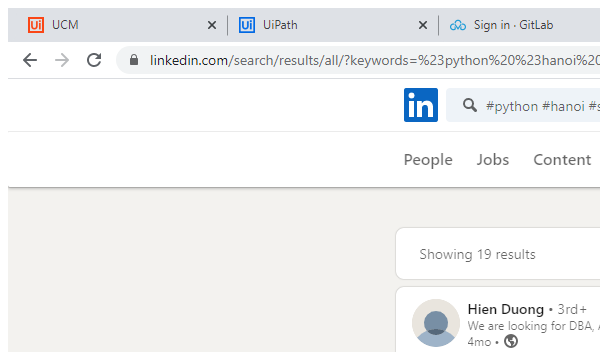
Task: Get_CV_From_LinkedIn
Workflow: Get_Data

Step 1: Attach Browser 'Search CV' in window '* | Search | LinkedIn' (chrome.exe)

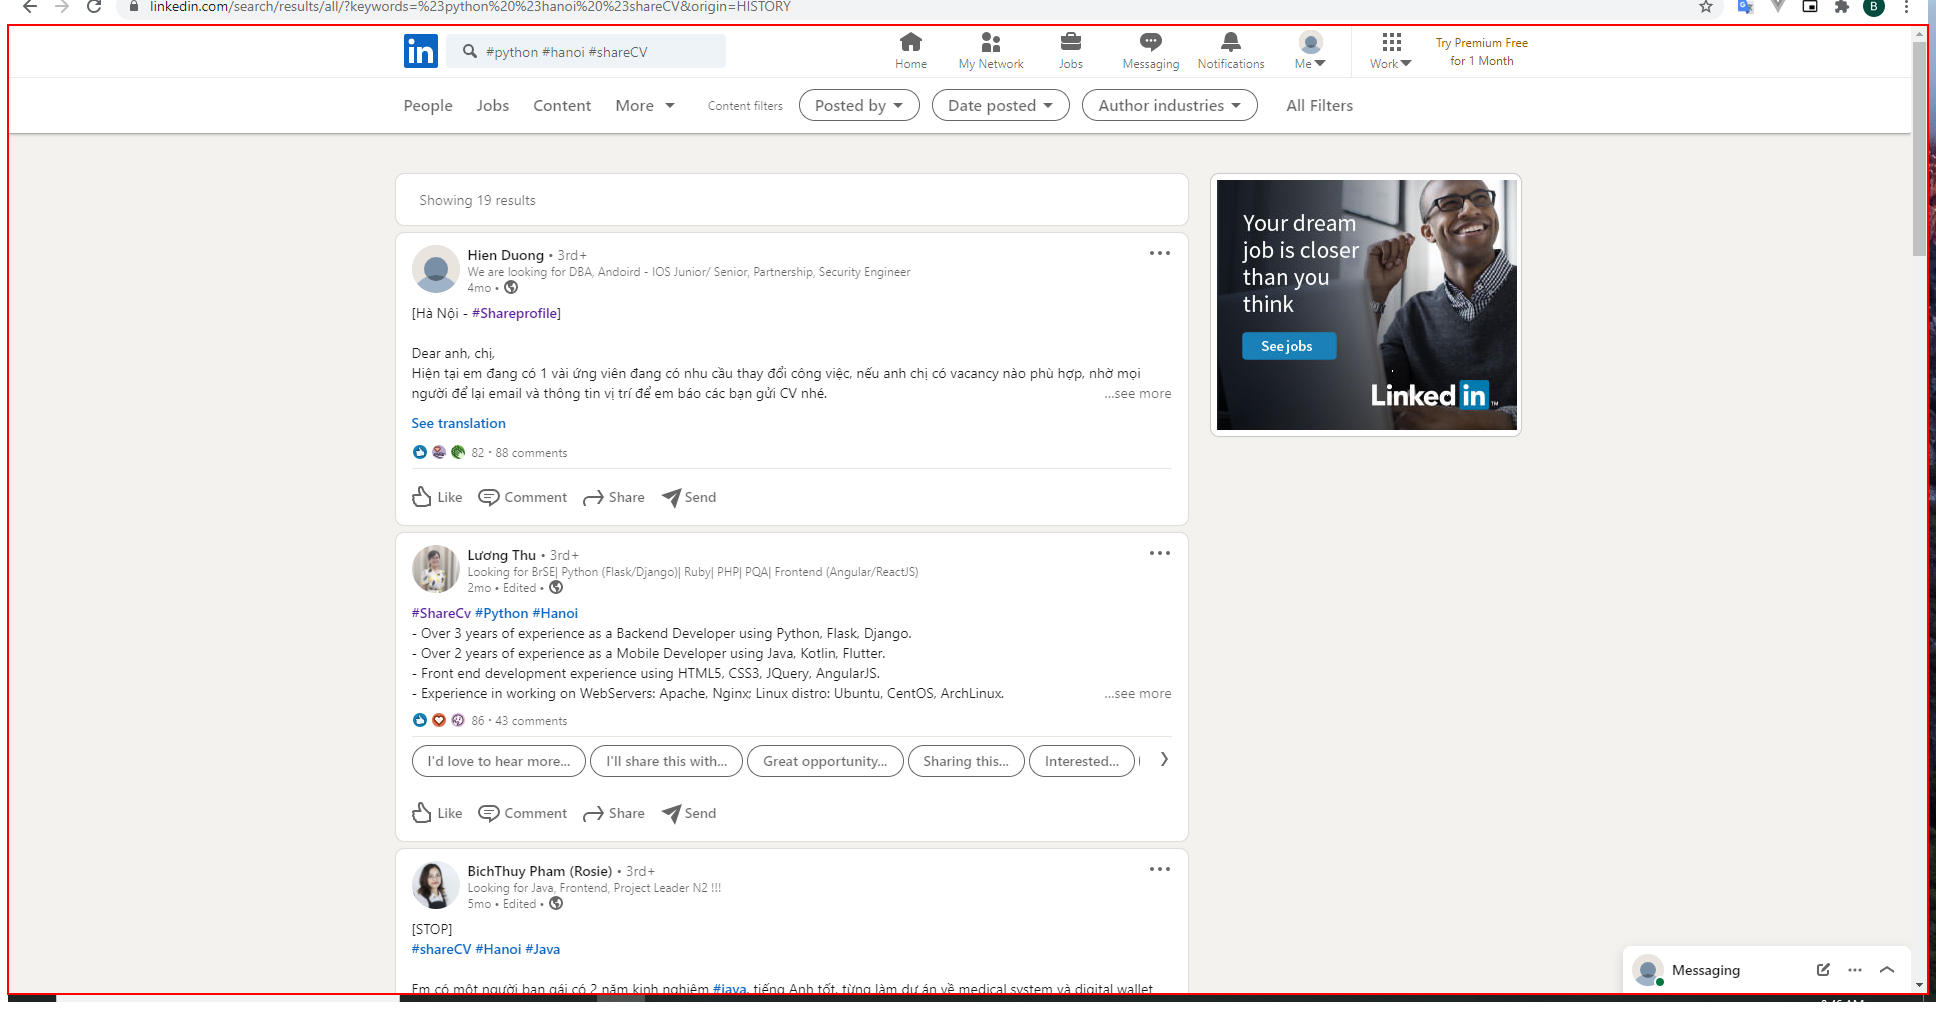
Step 2: type a value into the element in window '* | Search | LinkedIn - Google Chrome' (chrome.exe)

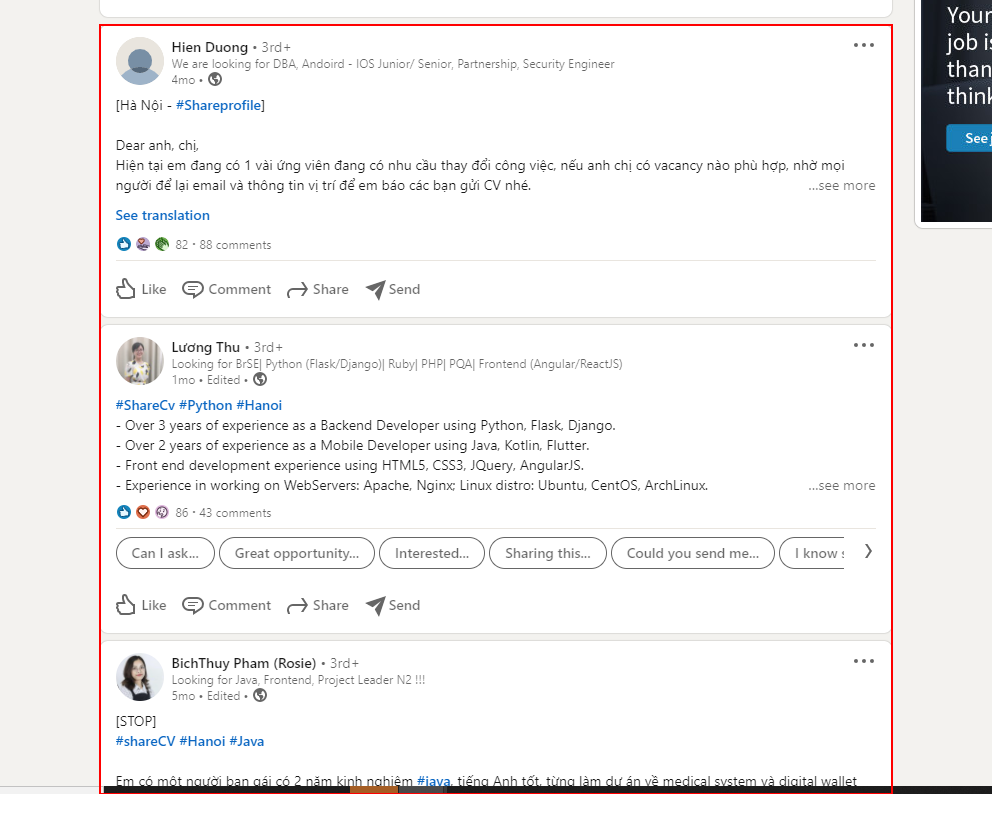
Step 3: get-text from the list

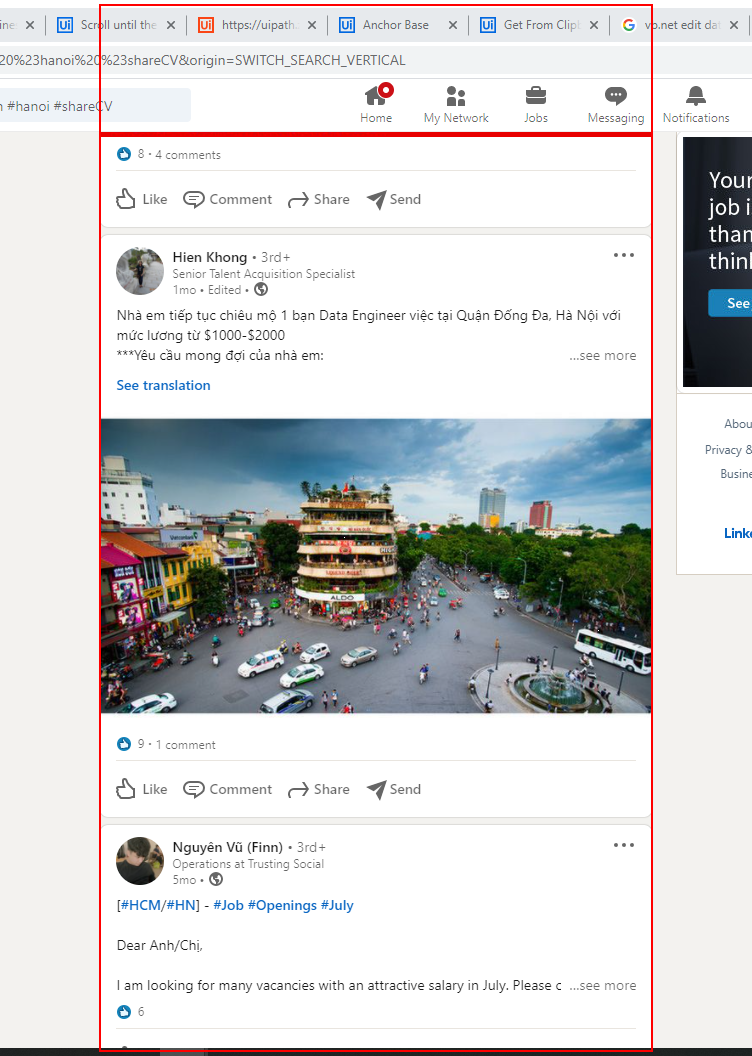
Step 4: get-text from the list

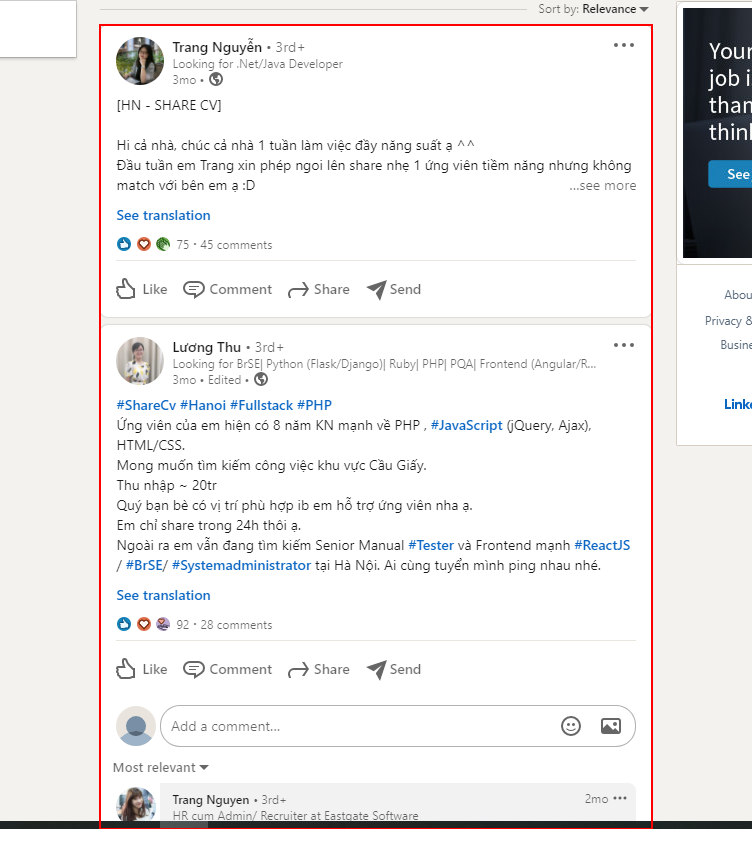
Step 5: get-text from the list

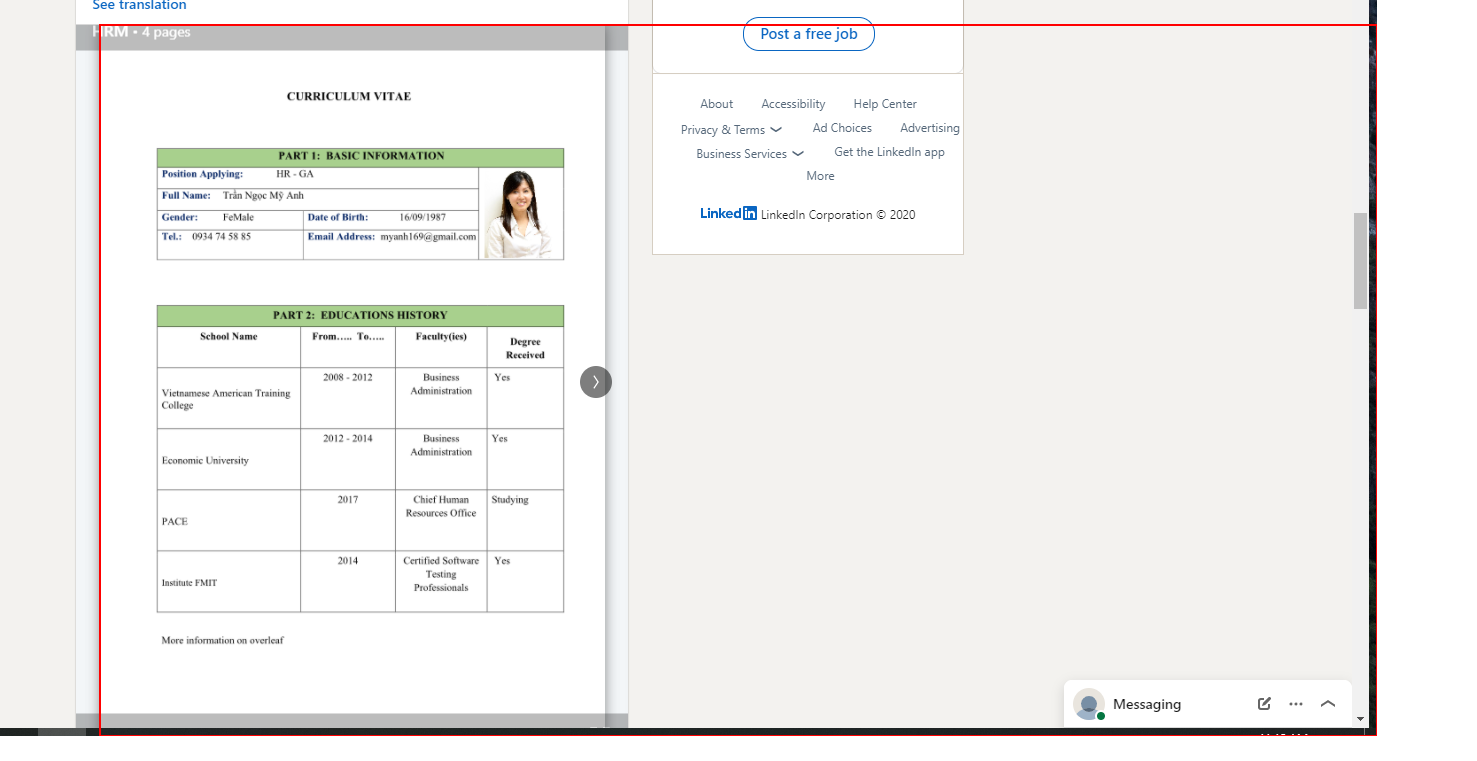
Step 6: find the list

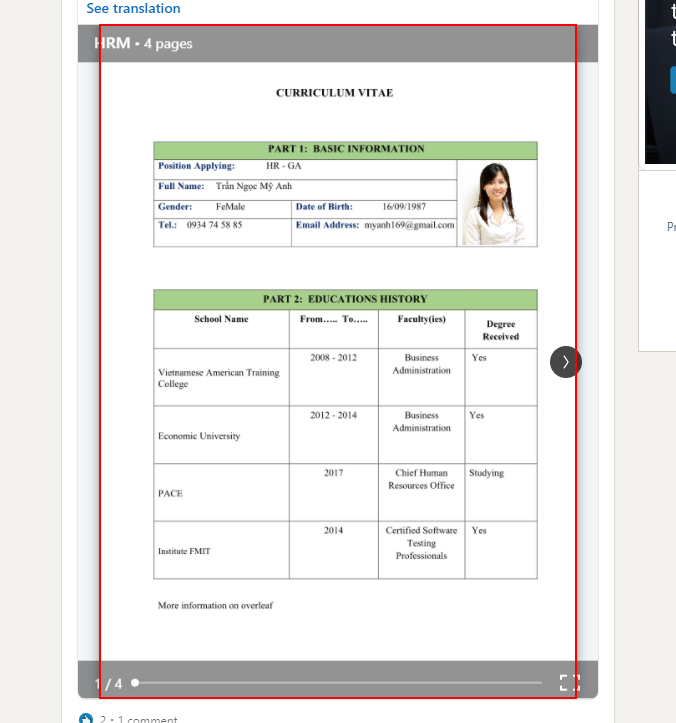
Step 7: Find Element 'LI' on the image

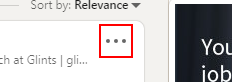
Step 8: click on the button in window '* | Search | LinkedIn' (chrome.exe)

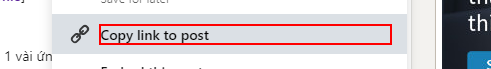
Step 9: click on the h5 'Copy link to post' in window '* | Search | LinkedIn' (chrome.exe)

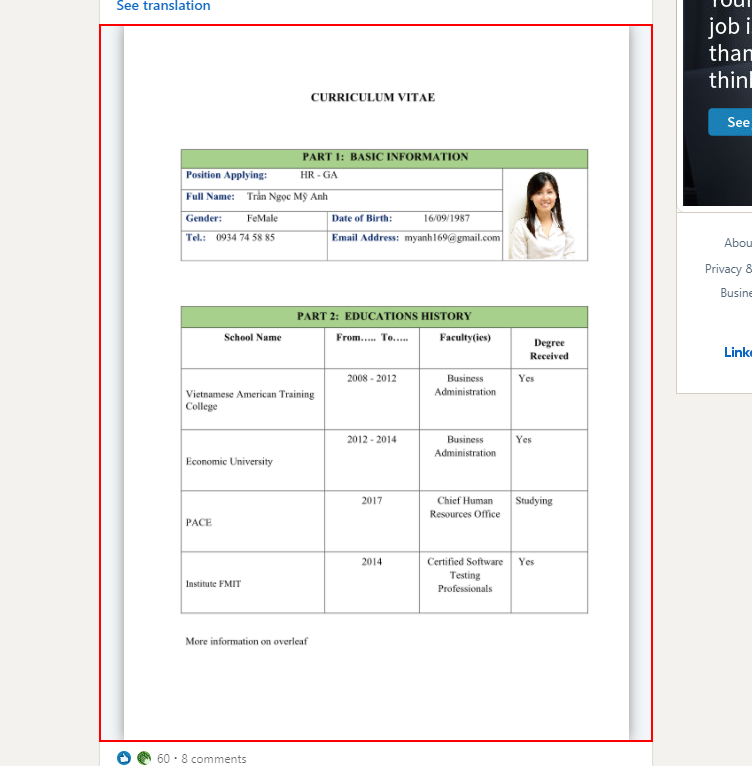
Step 10: find the list in window '* | Search | LinkedIn' (chrome.exe)